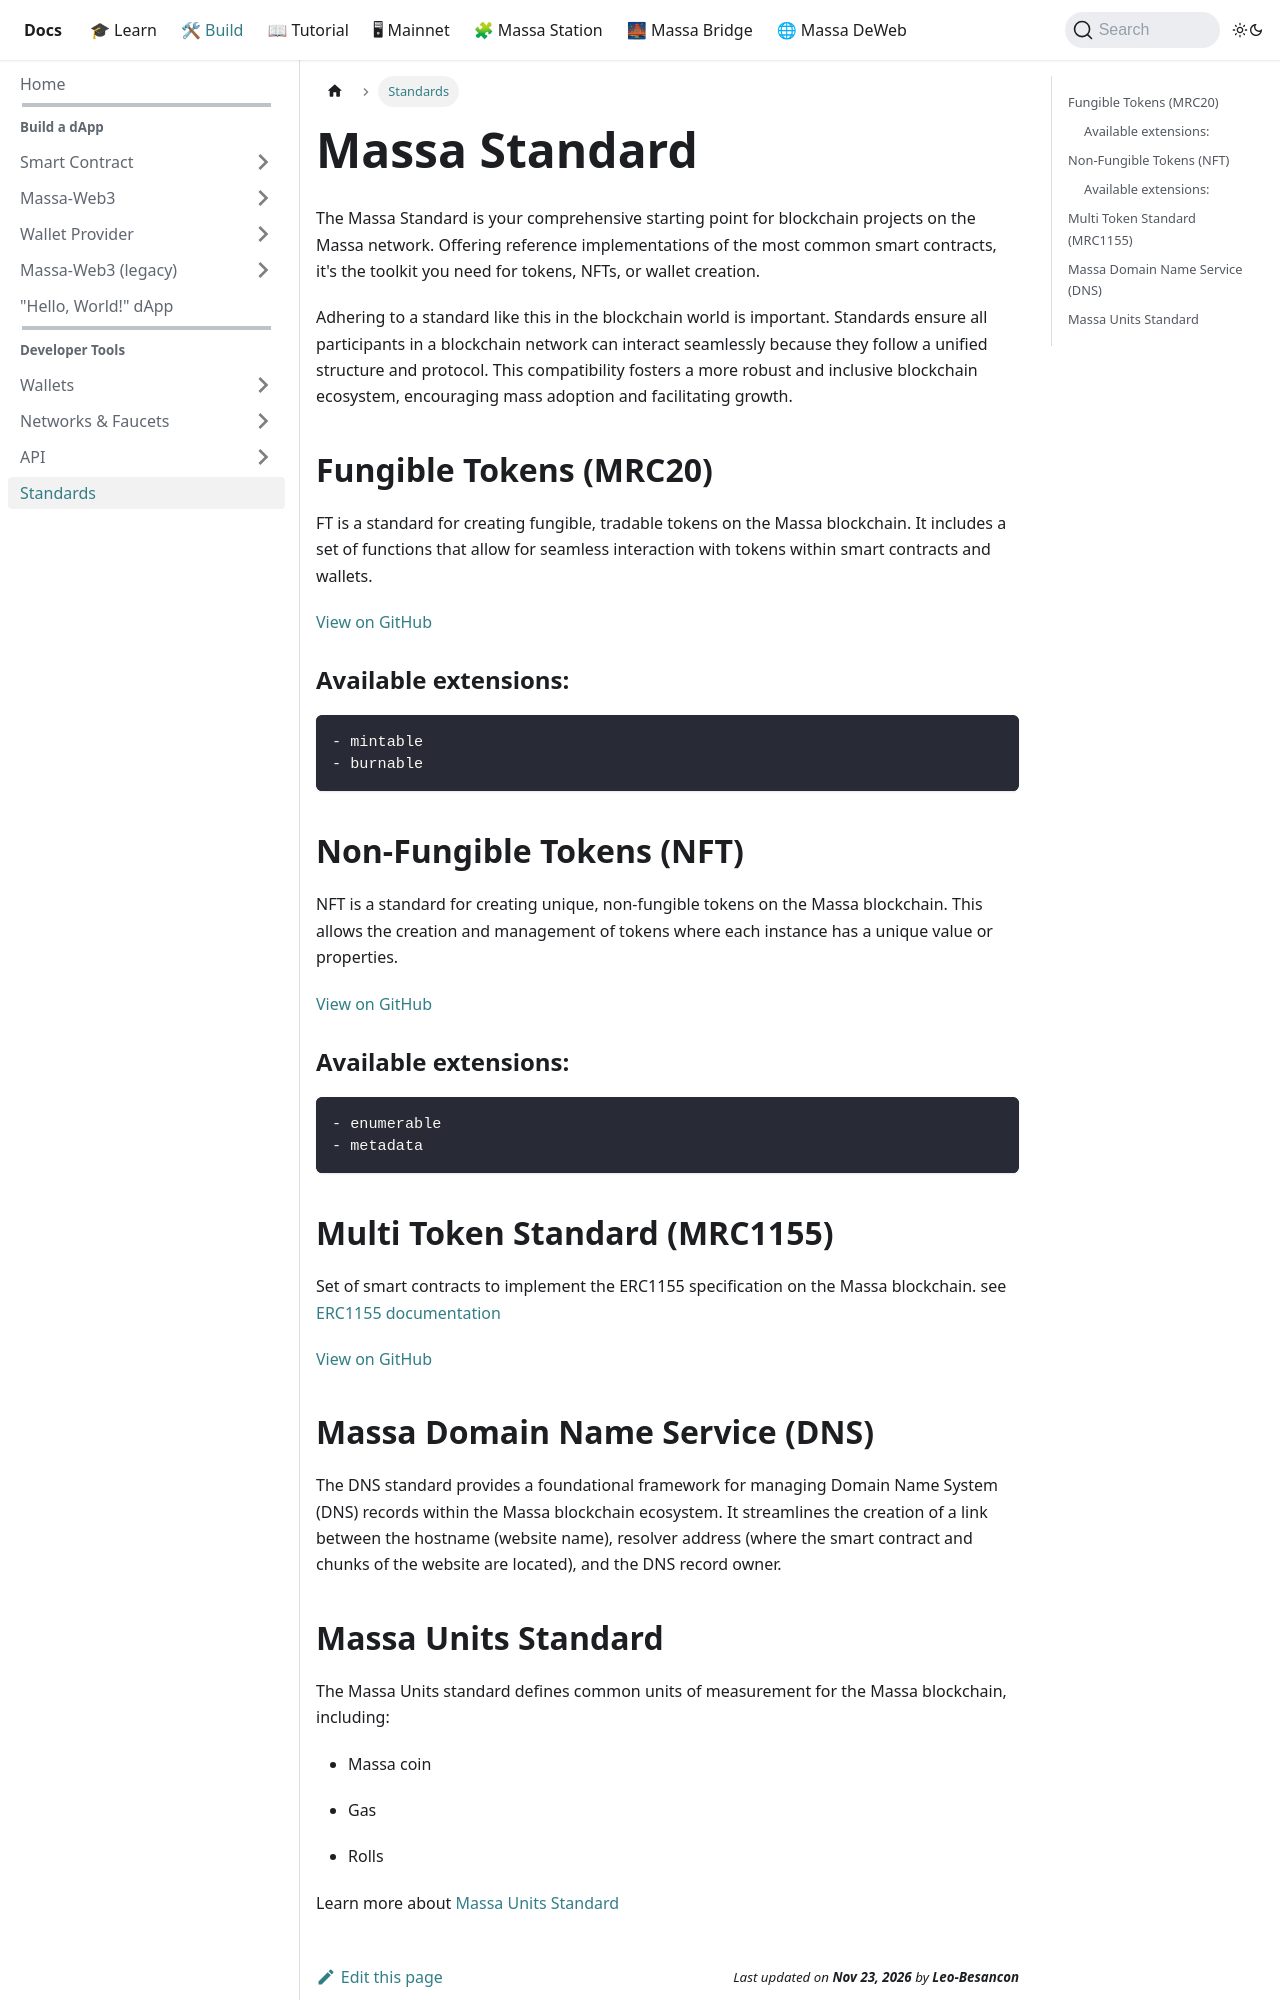

repository: massalabs/docs · page: docs/build/standards.html · generator: docusaurus

---
id: standards
sidebar_label: Standards
---

# Massa Standard

The Massa Standard is your comprehensive starting point for blockchain projects on the Massa network. Offering reference implementations of the most common smart contracts, it's the toolkit you need for tokens, NFTs, or wallet creation.

Adhering to a standard like this in the blockchain world is important. Standards ensure all participants in a blockchain network can interact seamlessly because they follow a unified structure and protocol. This compatibility fosters a more robust and inclusive blockchain ecosystem, encouraging mass adoption and facilitating growth.

## Fungible Tokens (MRC20)

FT is a standard for creating fungible, tradable tokens on the Massa blockchain. It includes a set of functions that allow for seamless interaction with tokens within smart contracts and wallets.

[View on GitHub](https://github.com/massalabs/massa-standards/tree/main/smart-contracts/assembly/contracts/MRC20)

### Available extensions:
    - mintable
    - burnable


## Non-Fungible Tokens (NFT)

NFT is a standard for creating unique, non-fungible tokens on the Massa blockchain. This allows the creation and management of tokens where each instance has a unique value or properties.

[View on GitHub](https://github.com/massalabs/massa-standards/tree/main/smart-contracts/assembly/contracts/MRC721)

### Available extensions:
    - enumerable
    - metadata

## Multi Token Standard (MRC1155)

Set of smart contracts to implement the ERC1155 specification on the Massa blockchain.
see [ERC1155 documentation](https://github.com/OpenZeppelin/openzeppelin-contracts/tree/master/contracts/token/ERC1155)

[View on GitHub](https://github.com/massalabs/massa-standards/tree/main/smart-contracts/assembly/contracts/MRC1155)
